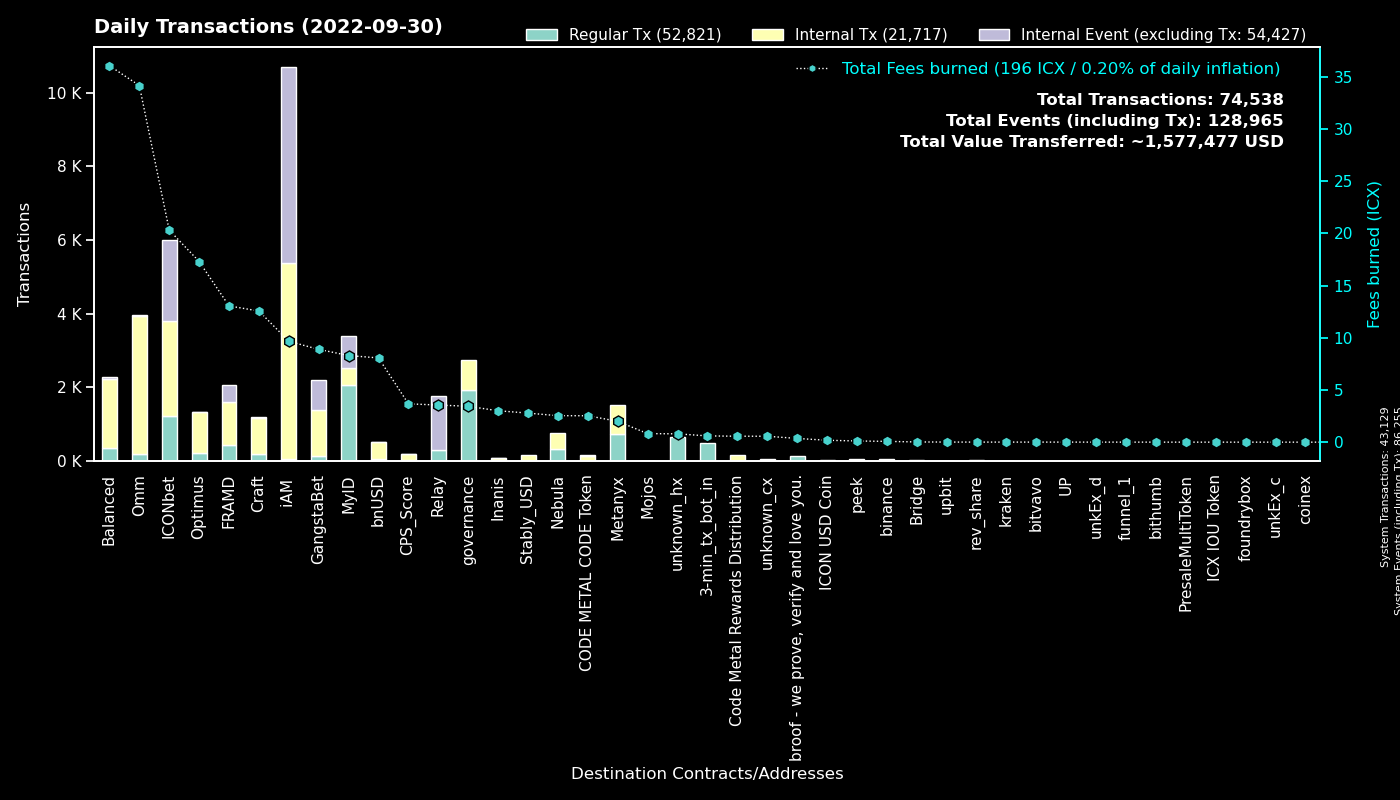

Source data for this figure (header and first rows):
to, Regular Tx, Fees burned, to_def, Internal Tx, Internal Event (excluding Tx), group
0, 43125, 0.0, System, 4, 43126, System
cx00000000000000000000000000000000000000…, 1937, 3.438, governance, 803, 0, governance
cx9e3cadcc1a4be3323ea23371b84575abb32703…, 848, 1.742, MyID_1, 0, 848, MyID
cx369a5f4ce4f4648dfc96ba0c8229be0693b4ec…, 740, 1.999, Metanyx, 770, 0, Metanyx
hx92b7608c53825241069a280982c4d92e1b228c…, 721, 1.146, MyID_related_2, 0, 0, MyID
cx299d88908ab371d586c8dfe0ed42899a899e6e…, 649, 13.49, ICONbet? Levels, 818, 476, ICONbet
hx11de4e28be4845de3ea392fd8d758655bf766c…, 480, 0.6, 3-min_tx_bot_in, 0, 0, 3-min_tx_bot_in
cx694e8c9f1a05c8c3719f30d46b97697960e428…, 442, 4.153, MyID_2, 442, 0, MyID
cx2aa9b28a657e3121b75d3d4fe65e569398645d…, 415, 9.922, FRAMD Token, 798, 104, FRAMD
cx5d6e1482434085f30660efe30573304d629270…, 303, 3.282, ICONbet? Baccarat, 1096, 1064, ICONbet
cx087b4164a87fdfb7b714f3bafe9dfb050fd6b1…, 303, 3.557, Relay_1, 0, 1464, Relay
cx57d7acf8b5114b787ecdd99ca460c2272e4d91…, 249, 1.854, NebulaPlanetToken, 333, 0, Nebula
cx69bcdf1753472c1444188ec3f5188657e30c83…, 128, 0.3576, broof - we prove, verify and love you., 0, 0, broof - we prove, verify and love you.
cxd47f7d943ad76a0403210501dab03d4daf1f68…, 96, 0.8777, ICONbet? Blackjack, 107, 241, ICONbet
cx9c4698411c6d9a780f605685153431dcda0460…, 95, 0.7063, Auction, 276, 0, Craft
cxcb455f26a2c01c686fa7f30e1e3661642dd53c…, 87, 21.43, omm_lending, 3178, 0, Omm
cx85954d0dae92b63bf5cba03a59ca4ffe687bad…, 83, 0.6334, NebulaMultiToken, 91, 0, Nebula
cx1a29259a59f463a67bb2ef84398b30ca56b583…, 81, 11.22, omm_token, 542, 23, Omm
cx2609b924e33ef00b648a409245c7ea394c4678…, 75, 11.56, balanced_sicx, 526, 8, Balanced
cx2dc662031f3d62bcdba4f63e9bf827767c8475…, 74, 1.646, GangstaBet Skill, 782, 794, GangstaBet
cxaa99a164586883eed0322d62a31946dfa9491f…, 69, 6.09, optimus_rewards, 246, 2, Optimus
cx38fd2687b202caf4bd1bda55223578f39dbb65…, 68, 1.111, ICONbet? Mini Roulette(new), 178, 136, ICONbet
cxf61cd5a45dc9f91c15aa65831a30a90d59a096…, 64, 7.699, balanced_baln, 375, 31, Balanced
cxa0af3165c08318e988cb30993b3048335b94af…, 61, 5.125, optimus_baln, 203, 12, Optimus
cx7ecb16e4c143b95e01d05933c17cb986cfe618…, 61, 8.589, CraftRewards, 491, 7, Craft
cx10d59e8103ab44635190bd4139dbfd682fa2d0…, 61, 4.165, balanced_rewards, 214, 0, Balanced
cxb0b6f777fba13d62961ad8ce11be7ef6c4b2bc…, 59, 0.7249, ICONbet? DAOdice(new), 213, 177, ICONbet
hxc4193cda4a75526bf50896ec242d6713bb6b02…, 58, 0.0725, binance_hot, 0, 0, binance
cx9fda786d3e7965ed9dc01321c85026653d6a5f…, 55, 0.7932, ICONbet? Jungle Jackpot, 148, 110, ICONbet
cx88fd7df7ddff82f7cc735c871dc519838cb235…, 51, 8.068, bnUSD, 463, 15, bnUSD
cxba62bb61baf8dd8b6a04633fe33806547785a0…, 43, 1.26, MyID_3, 42, 0, MyID
cx203d9cd2a669be67177e997b8948ce2c35caff…, 42, 2.723, balanced_dividends, 204, 0, Balanced
cx14002628a4599380f391f708843044bc93dce2…, 39, 9.616, iAM Div, 5323, 5337, iAM
cx785d504f44b5d2c8dac04c5a1ecd75f18ee57d…, 35, 1.87, Finance Token, 121, 1, Optimus
cx66d4d90f5f113eba575bf793570135f9b10cec…, 33, 1.995, balanced_loans, 100, 5, Balanced
cx6139a27c15f1653471ffba0b4b88dc15de7e32…, 32, 6.45, gangstabet_token, 412, 11, GangstaBet
cx21e94c08c03daee80c25d8ee3ea22a20786ec2…, 27, 6.966, Balanced Router, 298, 21, Balanced
cx7b1843b7ef5368a080ccf59c0a9d1bdec474f9…, 26, 1.091, optimus_dividends, 256, 0, Optimus
cxcc711062b732ed14954008da8a5b5193b4d486…, 24, 0.0444, peek_1, 0, 0, peek
cx2e6d0fc0eca04965d06038c8406093337f085f…, 22, 3.019, Craft, 176, 2, Craft
cx334db6519871cb2bfd154cec0905ced4ea142d…, 21, 0.09028, unknown_cx, 0, 0, unknown_cx
cxe971c0a92c58db502e4a224efc6ba311eb1c17…, 20, 2.212, Inanis Treasury, 32, 5, Inanis
cx82c8c091b41413423579445032281bca5ac14f…, 19, 0.2194, Craft, 19, 15, Craft
cxbbed6bc975d8380edc9c896a05cf31af1887f8…, 17, 0.2904, Karma Custom Bond (Balanced), 34, 0, Balanced
cx9f4ab72f854d3ccdc59aa6f2c3e2215dd62e87…, 17, 3.673, CPS_Score, 164, 1, CPS_Score
cxf6542979f35cd67f7d9a3ce83ab08e02f437a1…, 17, 0.2895, Karma Custom Bond (Balanced), 34, 0, Balanced
cxa31ecb1f39ea751d236069c724371ec94e6980…, 17, 0.2902, Karma Custom Bond (Balanced), 34, 0, Balanced
cx30f18d26f45d990112a4cd4825c0b79af73aac…, 15, 3.129, Yetis, 368, 368, FRAMD
cxd1f08a2967de6374f52408396bfe2fe8183b28…, 13, 2.532, CODE METAL CODE Token, 131, 9, CODE METAL CODE Token
cxbb2871f468a3008f80b08fdde5b8b951583acf…, 13, 2.785, Stably_USD, 144, 0, Stably_USD
cx43e2eec79eb76293c298f2b17aec06097be606…, 12, 0.06224, balanced_staking, 36, 0, Balanced
cx841f29ec6ce98b527d49a275e87d427627f1af…, 12, 1.25, OMM Delegation, 0, 0, Omm
hx20b00cb5c1f41dba9a687a5a0cf15a159861f8…, 11, 0.01375, unknown_hx, 0, 0, unknown_hx
hx6b91c8dea3114de74ecfa85908b875778c2b59…, 10, 0.0125, unknown_hx, 0, 0, unknown_hx
hx8d28bc4d785d331eb4e577135701eb388e9a46…, 9, 0.01125, upbit_hot4, 0, 0, upbit
hxbb984f278abd66ae2155edbd91f8c87ce98411…, 9, 0.01125, unknown_hx, 0, 0, unknown_hx
cxcaef4255ec5cb784594655fa5ff62ce09a4f8d…, 9, 0.07102, peek_3, 9, 0, peek
hx133323c2e990994816b548a9e7eb080a5eac80…, 8, 0.01, unknown_hx, 0, 0, unknown_hx
cx28b2ec885b50c8a93da752f2d0467a67127a70…, 7, 0.7475, CROWN, 57, 0, GangstaBet
cx8683d50b9f53275081e13b64fba9d6a56b7c57…, 7, 0.02299, gangstabet_trade, 6, 0, GangstaBet
... 566 more rows
